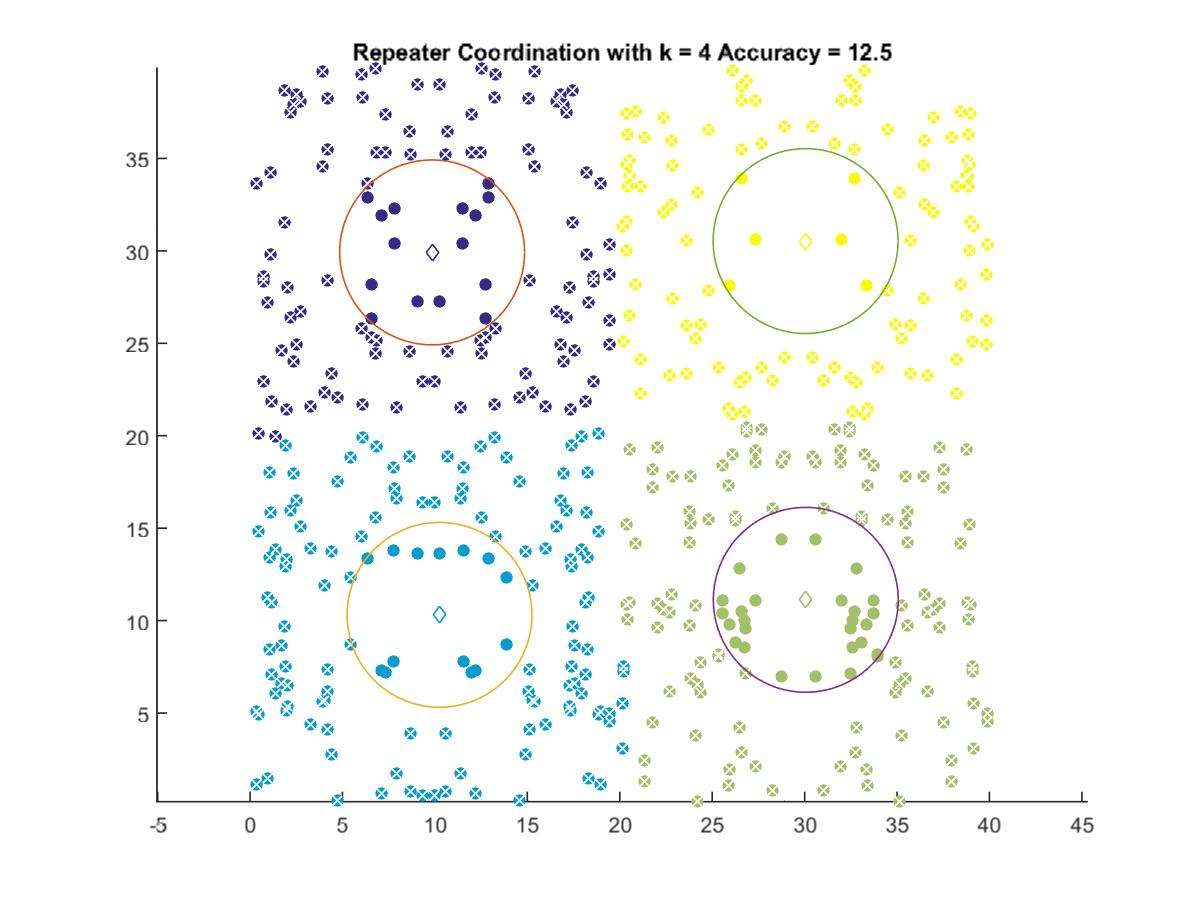

The data file committed next to this chart (first rows):
9.8476, 29.918
10.25, 10.31
30.06, 11.12
30.05, 30.53
